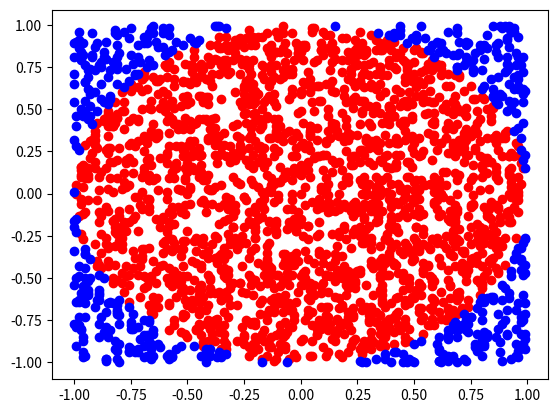

Python code for this plot:
from random import randrange as r

import matplotlib.pyplot as plt


def monte_carlo_pi_graf2(points=2500):
    X, Y = [], []
    X1, Y1 = [], []
    circle_points = 0
    for i in range(points):
        x, y = r(-100, 100, 1) / 100, r(-100, 100, 1) / 100
        if x ** 2 + y ** 2 <= 1:
            circle_points += 1
            X.append(x)
            Y.append(y)
        else:
            X1.append(x)
            Y1.append(y)

    print(f'Generated Pi ({points} points):', 4 * circle_points / points)
    plt.scatter(X, Y, color='red')
    plt.scatter(X1, Y1, color='blue')
    plt.show()


if __name__ == '__main__':
    monte_carlo_pi_graf2()
